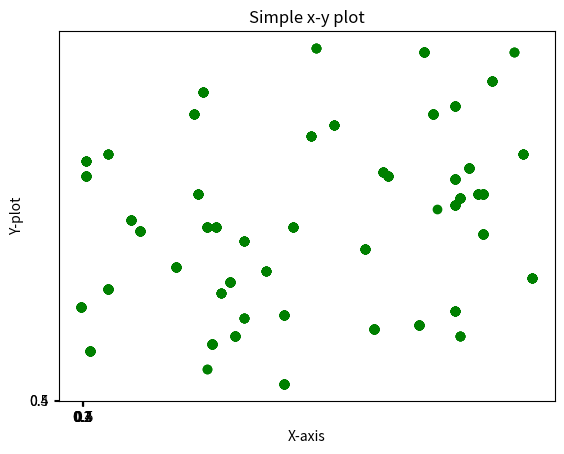

Source code (Python):
from matplotlib import pyplot as plt
import random
import sys
 
x = []
y = []
 
plt.xlabel("X-axis")
plt.ylabel("Y-plot")
plt.title("Simple x-y plot")

for i in range(0, 50):
    plt.xticks([0.1, 0.2, 0.3, 0.4, 0.5])
    plt.yticks([0.1, 0.2, 0.3, 0.4, 0.5])
    x.append(random.randint(0, 100))
    y.append(random.randint(0, 100))
    plt.scatter(x, y, color = "green")
    plt.pause(0.01)
     
sys.exit(plt.show())